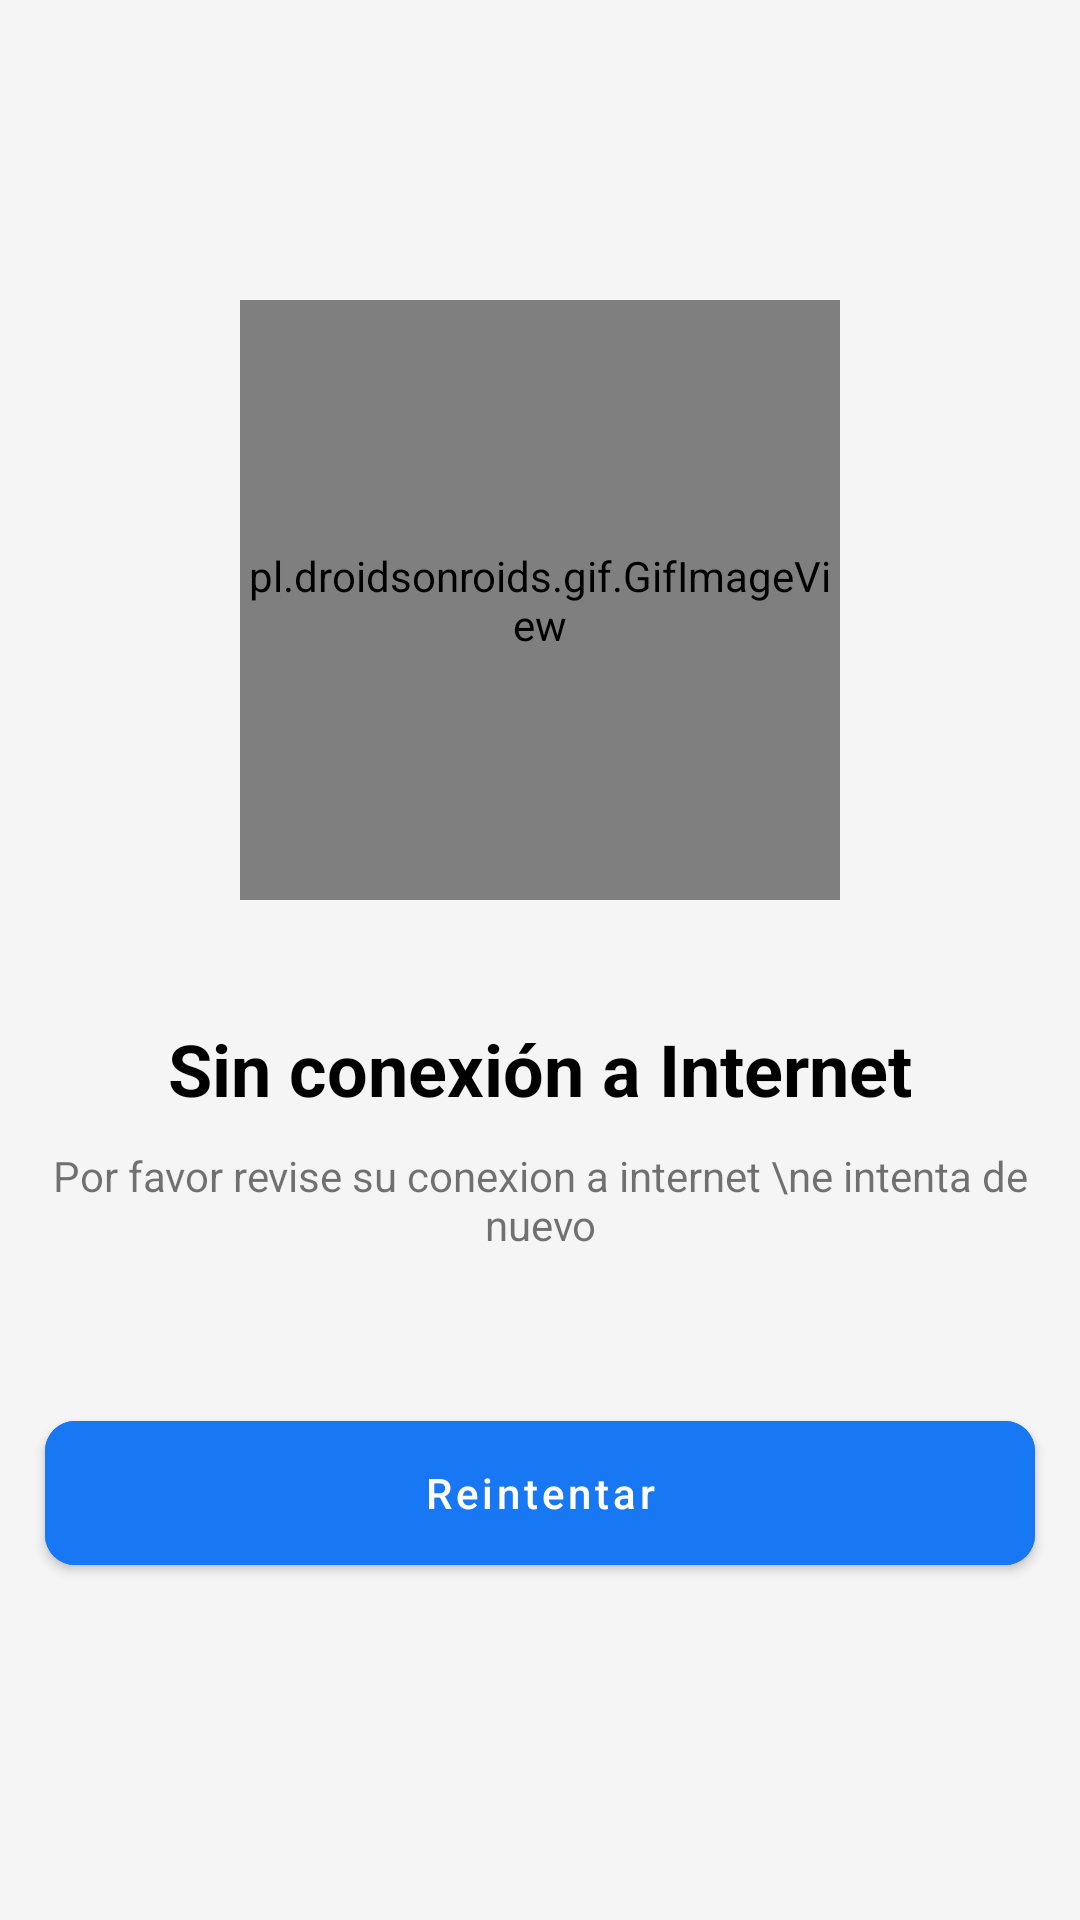

The Android layout XML behind this screen, and the referenced resources:
<!-- AndroidManifest.xml: application theme Base.Theme.Neurafruit -->
<!-- res/layout/activity_no_internet.xml -->
<?xml version="1.0" encoding="utf-8"?>
<RelativeLayout xmlns:android="http://schemas.android.com/apk/res/android"
    xmlns:app="http://schemas.android.com/apk/res-auto"
    xmlns:tools="http://schemas.android.com/tools"
    android:layout_width="match_parent"
    android:layout_height="match_parent"
    android:background="@color/background"
    tools:context=".NoInternetActivity">

    <pl.droidsonroids.gif.GifImageView
        android:layout_width="200dp"
        android:layout_height="200dp"
        android:src="@drawable/internet"
        android:layout_centerHorizontal="true"
        android:layout_marginTop="100dp"
        android:id="@+id/gif"
        />

    <TextView
        android:layout_width="wrap_content"
        android:layout_height="wrap_content"
        android:text="Sin conexión a Internet"
        android:layout_below="@id/gif"
        android:textColor="@color/black"
        android:textStyle="bold"
        android:textSize="24dp"
        android:layout_centerHorizontal="true"
        android:layout_marginTop="40dp"
        android:id="@+id/textTitle"/>

    <TextView
        android:layout_width="wrap_content"
        android:layout_height="wrap_content"
        android:text="Por favor revise su conexion a internet \ne intenta de nuevo"
        android:layout_centerHorizontal="true"
        android:layout_below="@id/textTitle"
        android:layout_marginTop="10dp"
        android:gravity="center"
        android:id="@+id/textDescription"/>

    <com.google.android.material.button.MaterialButton
        android:layout_width="330dp"
        android:layout_height="60dp"
        android:layout_centerHorizontal="true"
        android:layout_below="@+id/textDescription"
        android:layout_marginTop="50dp"
        app:cornerRadius="10dp"
        android:backgroundTint="@color/bottom"
        android:textColor="@color/bottom_text"
        android:text="Reintentar"
        android:textAllCaps="false"
        android:id="@+id/retryBtn"/>

</RelativeLayout>
<!-- resources referenced by this layout -->
<resources>
  <color name="background">#F5F5F5</color>
  <color name="black">#FF000000</color>
  <color name="bottom">#1877F2</color>
  <color name="bottom_text">#FFFFFF</color>
  <style name="Base.Theme.Neurafruit" parent="Theme.MaterialComponents.DayNight.NoActionBar">
  
          
          
          <item name="colorPrimary">@color/black</item>
          <item name="colorPrimaryVariant">@color/blue_700</item>
          <item name="colorOnPrimary">@color/black</item>
          
          <item name="colorSecondary">@color/teal_200</item>
          <item name="colorSecondaryVariant">@color/teal_700</item>
          <item name="colorOnSecondary">@color/black</item>
          
          <item name="colorPrimaryDark">@color/background</item>
          <item name="android:windowLightStatusBar">true</item>
  
          <item name="android:navigationBarColor">@color/bottom_sheet</item>
          <item name="android:windowLightNavigationBar">false</item>
  
      </style>
  <color name="blue_700">#033A81</color>
  <color name="teal_200">#FF03DAC5</color>
  <color name="teal_700">#FF018786</color>
  <color name="bottom_sheet">#FFFFFF</color>
</resources>
